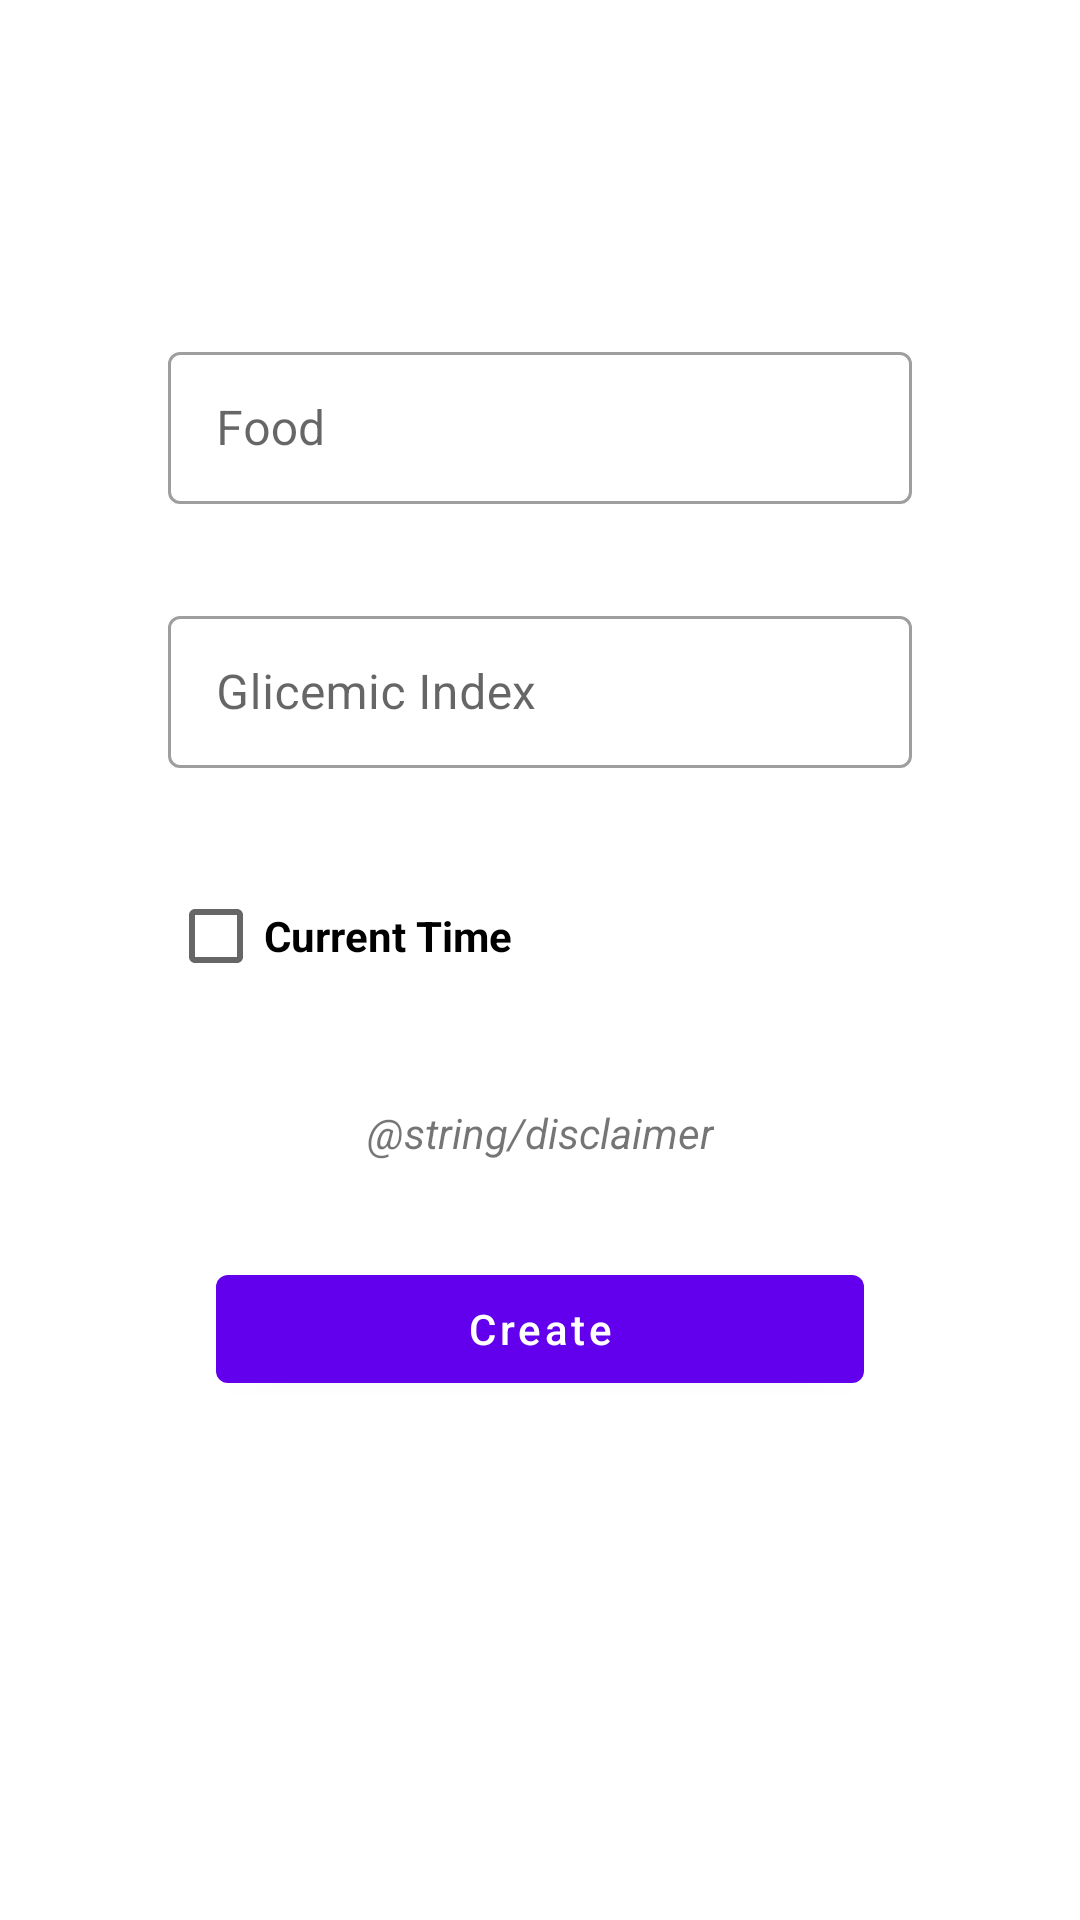

Here is an Android app screen rendered from its layout file. Give the layout XML and the strings, colors and styles it references.
<!-- AndroidManifest.xml: application theme Theme.Glucofood -->
<!-- res/layout/fragment_create_record.xml -->
<?xml version="1.0" encoding="utf-8"?>
<androidx.constraintlayout.widget.ConstraintLayout xmlns:android="http://schemas.android.com/apk/res/android"
    xmlns:app="http://schemas.android.com/apk/res-auto"
    xmlns:tools="http://schemas.android.com/tools"
    android:layout_width="match_parent"
    android:layout_height="match_parent"
    android:padding="56dp"
    tools:context=".createrecord.view.CreateRecordFragment">

    <com.google.android.material.textfield.TextInputLayout
        android:id="@+id/tilFood"
        style="@style/Widget.MaterialComponents.TextInputLayout.OutlinedBox"
        android:layout_width="match_parent"
        android:layout_height="56dp"
        android:layout_marginTop="56dp"
        android:hint="Food"
        app:counterMaxLength="15"
        app:counterEnabled="true"
        app:layout_constraintEnd_toEndOf="parent"
        app:layout_constraintStart_toStartOf="parent"
        app:layout_constraintTop_toTopOf="parent">

        <com.google.android.material.textfield.TextInputEditText
            android:layout_width="match_parent"
            android:layout_height="wrap_content" />

    </com.google.android.material.textfield.TextInputLayout>

    <com.google.android.material.textfield.TextInputLayout
        android:id="@+id/tilGlicemicIndex"
        style="@style/Widget.MaterialComponents.TextInputLayout.OutlinedBox"
        android:layout_width="match_parent"
        android:layout_height="56dp"
        android:layout_marginTop="32dp"
        android:hint="Glicemic Index"
        android:inputType="number"
        app:counterMaxLength="3"
        app:counterEnabled="true"
        app:layout_constraintEnd_toEndOf="parent"
        app:layout_constraintStart_toStartOf="parent"
        app:layout_constraintTop_toBottomOf="@id/tilFood">

        <com.google.android.material.textfield.TextInputEditText
            android:layout_width="match_parent"
            android:layout_height="wrap_content" />

    </com.google.android.material.textfield.TextInputLayout>

    <CheckBox
        android:id="@+id/cbCurrentTime"
        android:layout_width="wrap_content"
        android:layout_height="wrap_content"
        android:layout_marginTop="32dp"
        android:text="Current Time"
        android:textStyle="bold"
        app:layout_constraintStart_toStartOf="parent"
        app:layout_constraintTop_toBottomOf="@id/tilGlicemicIndex" />

    <TextView
        android:id="@+id/tvDisclaimer"
        android:layout_width="wrap_content"
        android:layout_height="wrap_content"
        android:layout_marginStart="56dp"
        android:layout_marginTop="16dp"
        android:layout_marginEnd="56dp"
        android:padding="16dp"
        android:textStyle="italic"
        style="@style/TextAppearance.AppCompat.Small"
        android:text="@string/disclaimer"
        app:layout_constraintStart_toStartOf="parent"
        app:layout_constraintEnd_toEndOf="parent"
        app:layout_constraintTop_toBottomOf="@id/cbCurrentTime"/>

    <com.google.android.material.button.MaterialButton
        android:layout_width="match_parent"
        android:layout_height="wrap_content"
        android:layout_marginStart="16dp"
        android:layout_marginEnd="16dp"
        android:layout_marginTop="16dp"
        android:text="Create"
        android:textAllCaps="false"
        app:layout_constraintTop_toBottomOf="@id/tvDisclaimer" />

</androidx.constraintlayout.widget.ConstraintLayout>
<!-- resources referenced by this layout -->
<resources>
  <style name="Theme.Glucofood" parent="Theme.MaterialComponents.DayNight.DarkActionBar">
          
          <item name="colorPrimary">@color/purple_500</item>
          <item name="colorPrimaryVariant">@color/purple_700</item>
          <item name="colorOnPrimary">@color/white</item>
          
          <item name="colorSecondary">@color/teal_200</item>
          <item name="colorSecondaryVariant">@color/teal_700</item>
          <item name="colorOnSecondary">@color/black</item>
          
          <item name="android:statusBarColor" tools:targetApi="l">?attr/colorPrimaryVariant</item>
          
      </style>
  <!-- not gathered from this repository: default colours our renderer supplied (Android Studio template values) -->
  <color name="purple_500">#FF6200EE</color>
  <color name="purple_700">#FF3700B3</color>
  <color name="teal_200">#FF03DAC5</color>
  <color name="teal_700">#FF018786</color>
  <color name="black">#FF000000</color>
  <color name="white">#FFFFFFFF</color>
</resources>
